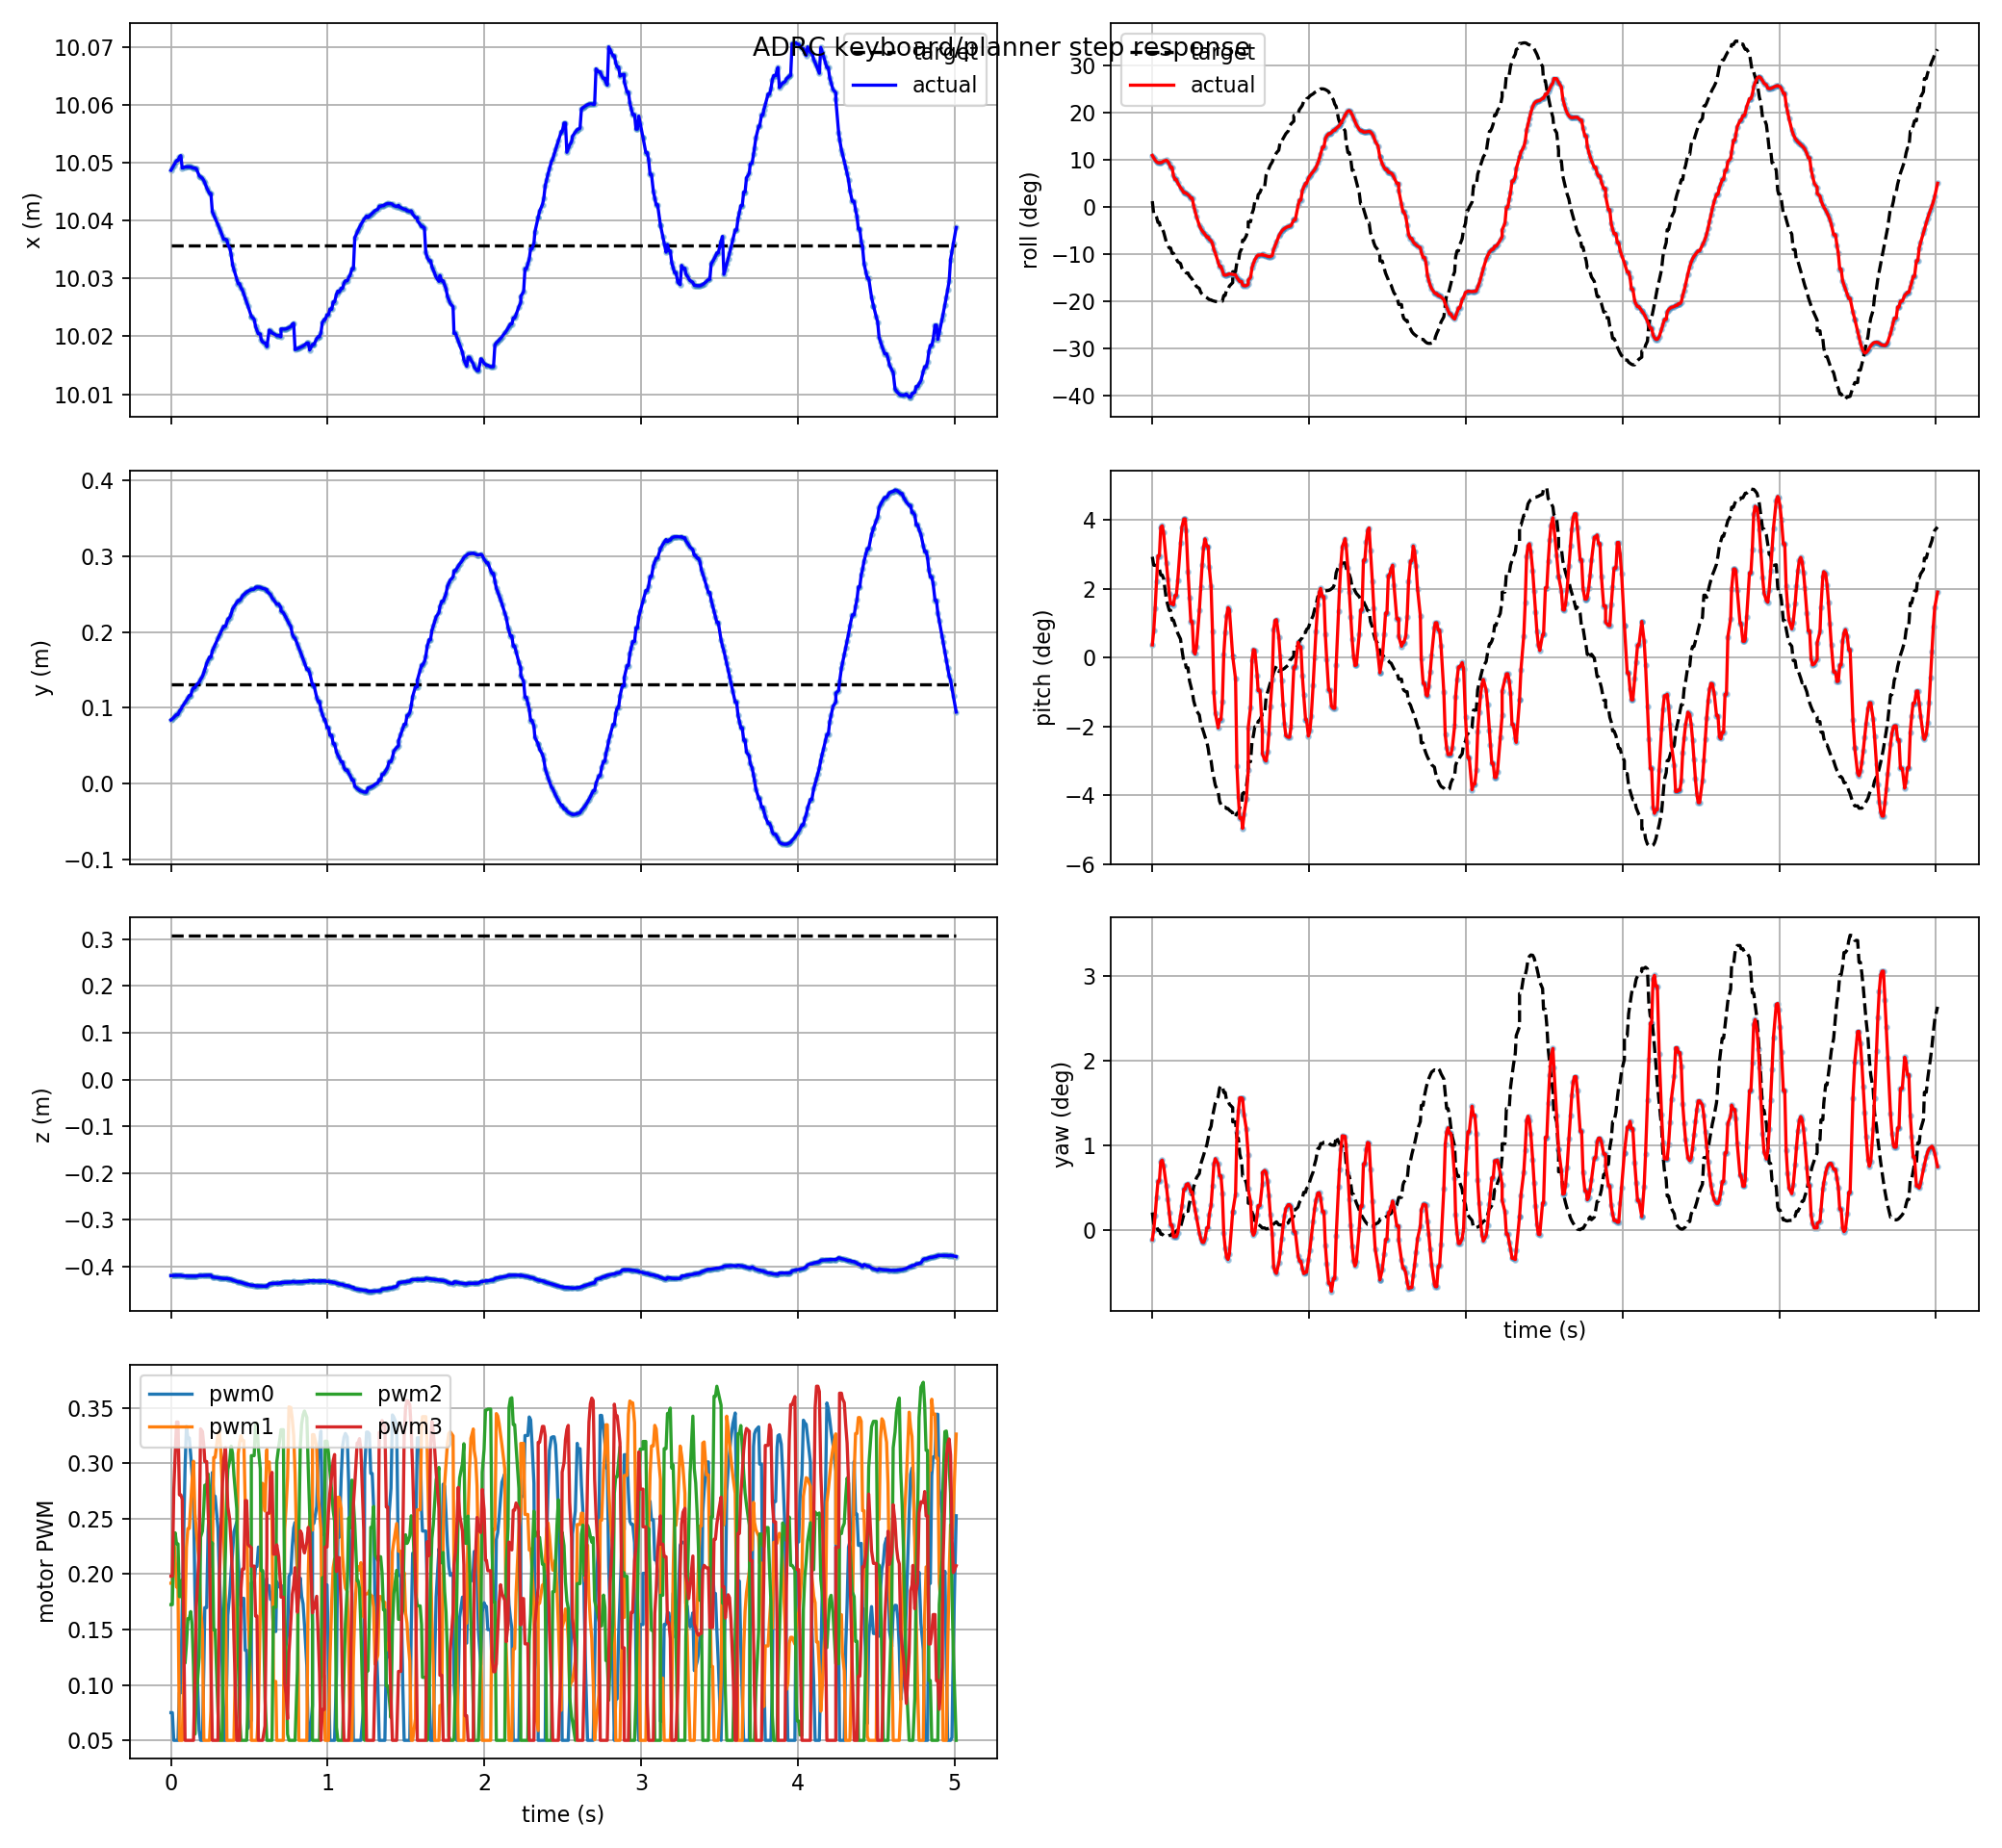

Data behind this chart, as committed beside it:
t, actual_x, actual_y, actual_z, target_x, target_y, target_z, actual_roll, actual_pitch, actual_yaw, target_roll, target_pitch, target_yaw, pwm0, pwm1, pwm2, pwm3, target_frame, target_child
0.0, 10.05, 0.08402, -0.4192, 10.04, 0.1308, 0.3088, 0.1894, 0.006419, -0.002056, 0.02038, 0.05107, 0.003548, 0.07497, 0.1917, 0.1724, 0.1981, keyboard_target, position_mode
0.009, 10.05, 0.08559, -0.419, 10.04, 0.1308, 0.3088, 0.18, 0.01358, -8.279457935826596e-05, -0.02794, 0.04678, 0.001201, 0.07497, 0.1917, 0.1724, 0.1981, keyboard_target, position_mode
0.018, 10.05, 0.08731, -0.4189, 10.04, 0.1308, 0.3088, 0.1722, 0.02495, 0.002979, -0.02794, 0.04678, 0.001201, 0.05, 0.2333, 0.2279, 0.2746, keyboard_target, position_mode
0.027, 10.05, 0.08917, -0.4188, 10.04, 0.1308, 0.3088, 0.1661, 0.03878, 0.00664, -0.03821, 0.04638, 0.0007349, 0.05, 0.2151, 0.2372, 0.3075, keyboard_target, position_mode
0.036, 10.05, 0.09116, -0.4186, 10.04, 0.1308, 0.3088, 0.1625, 0.05154, 0.01001, -0.05861, 0.04488, -0.000125, 0.05, 0.1882, 0.2272, 0.337, keyboard_target, position_mode
0.045, 10.05, 0.09116, -0.4186, 10.04, 0.1308, 0.3088, 0.1625, 0.05154, 0.01001, -0.05861, 0.04488, -0.000125, 0.05, 0.1882, 0.2272, 0.337, keyboard_target, position_mode
0.054, 10.05, 0.09556, -0.4186, 10.04, 0.1308, 0.3088, 0.1625, 0.06597, 0.01398, -0.08188, 0.0418, -0.0009215, 0.09289, 0.05, 0.1796, 0.2714, keyboard_target, position_mode
0.063, 10.05, 0.09798, -0.4187, 10.04, 0.1308, 0.3088, 0.1649, 0.06677, 0.01434, -0.08188, 0.0418, -0.0009215, 0.09289, 0.05, 0.1796, 0.2714, keyboard_target, position_mode
0.072, 10.05, 0.1015, -0.4196, 10.04, 0.1308, 0.3088, 0.1683, 0.06327, 0.01324, -0.09308, 0.04007, -0.001232, 0.1714, 0.05, 0.1949, 0.2674, keyboard_target, position_mode
0.09, 10.05, 0.1071, -0.42, 10.04, 0.1308, 0.3088, 0.1717, 0.04779, 0.008963, -0.1324, 0.02917, -0.001376, 0.2953, 0.1615, 0.1196, 0.05, keyboard_target, position_mode
0.099, 10.05, 0.11, -0.4201, 10.04, 0.1308, 0.3088, 0.1673, 0.03966, 0.006235, -0.1428, 0.02656, -0.001311, 0.3333, 0.224, 0.1368, 0.05, keyboard_target, position_mode
0.108, 10.05, 0.1131, -0.4202, 10.04, 0.1308, 0.3088, 0.1579, 0.03246, 0.003418, -0.1529, 0.02395, -0.001183, 0.3227, 0.2411, 0.1598, 0.05, keyboard_target, position_mode
0.117, 10.05, 0.1163, -0.4202, 10.04, 0.1308, 0.3088, 0.1448, 0.02726, 0.0009559, -0.1529, 0.02395, -0.001183, 0.3227, 0.2411, 0.1598, 0.05, keyboard_target, position_mode
0.126, 10.05, 0.1163, -0.4202, 10.04, 0.1308, 0.3088, 0.1448, 0.02726, 0.0009559, -0.1722, 0.01899, -0.0007947, 0.3077, 0.2624, 0.1661, 0.05, keyboard_target, position_mode
0.135, 10.05, 0.123, -0.4202, 10.04, 0.1308, 0.3088, 0.115, 0.02663, -0.001475, -0.1722, 0.01899, -0.0007947, 0.2896, 0.2837, 0.1543, 0.05, keyboard_target, position_mode
0.144, 10.05, 0.1266, -0.4203, 10.04, 0.1308, 0.3088, 0.1007, 0.03135, -0.001426, -0.1821, 0.0167, -0.0005674, 0.2713, 0.3017, 0.1164, 0.05, keyboard_target, position_mode
0.153, 10.05, 0.1266, -0.4203, 10.04, 0.1308, 0.3088, 0.1007, 0.03135, -0.001426, -0.1925, 0.01452, -0.0003225, 0.183, 0.2545, 0.05555, 0.1043, keyboard_target, position_mode
0.162, 10.05, 0.1302, -0.4204, 10.04, 0.1308, 0.3088, 0.08812, 0.03889, -0.0006995, -0.2032, 0.01236, -3.794710049889494e-05, 0.135, 0.2387, 0.0886, 0.1699, keyboard_target, position_mode
0.18, 10.05, 0.1339, -0.419, 10.04, 0.1308, 0.3088, 0.06998, 0.05812, 0.002902, -0.2101, 0.00934, 0.0005158, 0.05902, 0.2101, 0.1245, 0.221, keyboard_target, position_mode
0.189, 10.05, 0.1377, -0.4192, 10.04, 0.1308, 0.3088, 0.06317, 0.06615, 0.004793, -0.2277, 0.003962, 0.001589, 0.05, 0.1724, 0.2332, 0.3309, keyboard_target, position_mode
0.201, 10.05, 0.1416, -0.4192, 10.04, 0.1308, 0.3088, 0.05185, 0.07025, 0.008362, -0.2408, -0.002335, 0.003081, 0.05, 0.1477, 0.2387, 0.3285, keyboard_target, position_mode
0.21, 10.05, 0.1468, -0.4191, 10.04, 0.1308, 0.3088, 0.05185, 0.07025, 0.008362, -0.2408, -0.002335, 0.003081, 0.1178, 0.05, 0.2605, 0.3158, keyboard_target, position_mode
0.216, 10.05, 0.1507, -0.4189, 10.04, 0.1308, 0.3088, 0.04914, 0.06471, 0.009281, -0.2452, -0.00518, 0.003804, 0.1697, 0.05, 0.2801, 0.3014, keyboard_target, position_mode
0.228, 10.05, 0.1588, -0.4186, 10.04, 0.1308, 0.3088, 0.04434, 0.04327, 0.009486, -0.2452, -0.00518, 0.003804, 0.1697, 0.05, 0.2801, 0.3014, keyboard_target, position_mode
0.237, 10.05, 0.1628, -0.4185, 10.04, 0.1308, 0.3088, 0.03944, 0.03032, 0.008812, -0.2564, -0.0117, 0.005573, 0.2381, 0.05, 0.2904, 0.2581, keyboard_target, position_mode
0.246, 10.04, 0.167, -0.4185, 10.04, 0.1308, 0.3088, 0.03116, 0.01817, 0.007751, -0.2622, -0.01462, 0.006431, 0.2628, 0.05, 0.2767, 0.2242, keyboard_target, position_mode
0.255, 10.04, 0.167, -0.4185, 10.04, 0.1308, 0.3088, 0.03116, 0.01817, 0.007751, -0.2688, -0.01745, 0.007314, 0.2325, 0.07653, 0.2071, 0.1205, keyboard_target, position_mode
0.264, 10.04, 0.1753, -0.4224, 10.04, 0.1308, 0.3088, 0.002632, 0.002917, 0.005646, -0.2798, -0.02195, 0.008813, 0.2916, 0.2107, 0.2281, 0.05, keyboard_target, position_mode
0.273, 10.04, 0.1795, -0.4226, 10.04, 0.1308, 0.3088, -0.01686, 0.001775, 0.004061, -0.2878, -0.02461, 0.009791, 0.2702, 0.3051, 0.1496, 0.05, keyboard_target, position_mode
0.282, 10.04, 0.1836, -0.4229, 10.04, 0.1308, 0.3088, -0.03676, 0.005257, 0.002441, -0.2951, -0.02699, 0.01071, 0.2702, 0.3051, 0.1496, 0.05, keyboard_target, position_mode
0.3, 10.04, 0.1919, -0.4236, 10.04, 0.1308, 0.3088, -0.06928, 0.02373, -0.0006175, -0.3021, -0.02912, 0.01158, 0.2413, 0.326, 0.0763, 0.05, keyboard_target, position_mode
0.309, 10.04, 0.1959, -0.424, 10.04, 0.1308, 0.3088, -0.08062, 0.03562, -0.001816, -0.3169, -0.03354, 0.0135, 0.1994, 0.3287, 0.05, 0.1963, keyboard_target, position_mode
0.318, 10.04, 0.1999, -0.4245, 10.04, 0.1308, 0.3088, -0.08889, 0.04704, -0.00255, -0.323, -0.03558, 0.01442, 0.1674, 0.3114, 0.05, 0.237, keyboard_target, position_mode
0.327, 10.04, 0.2038, -0.425, 10.04, 0.1308, 0.3088, -0.09551, 0.05592, -0.002635, -0.328, -0.0377, 0.01533, 0.1152, 0.2813, 0.05, 0.2762, keyboard_target, position_mode
0.336, 10.04, 0.2076, -0.4255, 10.04, 0.1308, 0.3088, -0.1022, 0.06014, -0.001933, -0.3324, -0.04007, 0.01634, 0.05, 0.24, 0.1575, 0.3031, keyboard_target, position_mode
0.348, 10.04, 0.2076, -0.4255, 10.04, 0.1308, 0.3088, -0.1126, 0.05635, 0.0003863, -0.3366, -0.04283, 0.01748, 0.05, 0.1779, 0.221, 0.314, keyboard_target, position_mode
0.357, 10.04, 0.2134, -0.4253, 10.04, 0.1308, 0.3088, -0.1126, 0.05635, 0.0003863, -0.3404, -0.04641, 0.01894, 0.111, 0.05, 0.2759, 0.2825, keyboard_target, position_mode
0.363, 10.04, 0.217, -0.4259, 10.04, 0.1308, 0.3088, -0.1209, 0.046, 0.003, -0.3432, -0.04996, 0.02035, 0.1627, 0.05, 0.2943, 0.2606, keyboard_target, position_mode
0.375, 10.04, 0.2194, -0.4263, 10.04, 0.1308, 0.3088, -0.1261, 0.03595, 0.005045, -0.3448, -0.05239, 0.02131, 0.1824, 0.05, 0.3022, 0.2493, keyboard_target, position_mode
0.384, 10.03, 0.224, -0.4273, 10.04, 0.1308, 0.3088, -0.1369, 0.01301, 0.009104, -0.3474, -0.05761, 0.02335, 0.2028, 0.05, 0.3153, 0.227, keyboard_target, position_mode
0.393, 10.03, 0.2305, -0.4288, 10.04, 0.1308, 0.3088, -0.1583, -0.01767, 0.01359, -0.349, -0.0613, 0.0248, 0.2189, 0.05, 0.3089, 0.197, keyboard_target, position_mode
0.402, 10.03, 0.2336, -0.4297, 10.04, 0.1308, 0.3088, -0.172, -0.02815, 0.01464, -0.3504, -0.06478, 0.02617, 0.238, 0.05, 0.2888, 0.1414, keyboard_target, position_mode
0.42, 10.03, 0.2393, -0.4317, 10.04, 0.1308, 0.3088, -0.2044, -0.03563, 0.01354, -0.3517, -0.06796, 0.02742, 0.247, 0.183, 0.2589, 0.05, keyboard_target, position_mode
0.429, 10.03, 0.2419, -0.4327, 10.04, 0.1308, 0.3088, -0.2212, -0.03144, 0.01109, -0.3514, -0.07285, 0.02918, 0.2139, 0.3086, 0.1249, 0.05, keyboard_target, position_mode
0.438, 10.03, 0.2419, -0.4327, 10.04, 0.1308, 0.3088, -0.2212, -0.03144, 0.01109, -0.3496, -0.07457, 0.02966, 0.1924, 0.3184, 0.07149, 0.05, keyboard_target, position_mode
0.447, 10.03, 0.2443, -0.4338, 10.04, 0.1308, 0.3088, -0.2355, -0.0223, 0.007501, -0.3496, -0.07457, 0.02966, 0.1712, 0.3247, 0.05, 0.1865, keyboard_target, position_mode
0.456, 10.03, 0.2478, -0.435, 10.04, 0.1308, 0.3088, -0.2519, 0.001763, -0.0007329, -0.3283, -0.07584, 0.02831, 0.1781, 0.3203, 0.05, 0.2045, keyboard_target, position_mode
0.465, 10.03, 0.2497, -0.4359, 10.04, 0.1308, 0.3088, -0.2537, 0.01267, -0.003774, -0.3283, -0.07584, 0.02831, 0.1781, 0.3203, 0.05, 0.2045, keyboard_target, position_mode
0.474, 10.03, 0.2514, -0.4367, 10.04, 0.1308, 0.3088, -0.2526, 0.02105, -0.005702, -0.3057, -0.0766, 0.02665, 0.1312, 0.2625, 0.05, 0.2662, keyboard_target, position_mode
0.483, 10.03, 0.2528, -0.4374, 10.04, 0.1308, 0.3088, -0.2503, 0.02525, -0.006139, -0.3057, -0.0766, 0.02665, 0.1312, 0.2625, 0.05, 0.2662, keyboard_target, position_mode
0.492, 10.03, 0.2541, -0.4382, 10.04, 0.1308, 0.3088, -0.2485, 0.0242, -0.004959, -0.2933, -0.07743, 0.02586, 0.06082, 0.1641, 0.08523, 0.2265, keyboard_target, position_mode
0.513, 10.02, 0.2564, -0.4399, 10.04, 0.1308, 0.3088, -0.2503, 0.0005271, 0.003694, -0.2807, -0.0787, 0.02517, 0.06812, 0.08792, 0.163, 0.2236, keyboard_target, position_mode
0.513, 10.02, 0.2564, -0.4399, 10.04, 0.1308, 0.3088, -0.2503, 0.0005271, 0.003694, -0.2404, -0.08057, 0.02224, 0.1921, 0.05, 0.3067, 0.2072, keyboard_target, position_mode
0.531, 10.02, 0.2569, -0.4402, 10.04, 0.1308, 0.3088, -0.2521, -0.01082, 0.007303, -0.2404, -0.08057, 0.02224, 0.1921, 0.05, 0.3067, 0.2072, keyboard_target, position_mode
0.54, 10.02, 0.2593, -0.4411, 10.04, 0.1308, 0.3088, -0.2628, -0.05513, 0.02021, -0.2046, -0.07894, 0.01887, 0.2068, 0.05, 0.3358, 0.1621, keyboard_target, position_mode
0.549, 10.02, 0.2595, -0.4413, 10.04, 0.1308, 0.3088, -0.2694, -0.07056, 0.02446, -0.2046, -0.07894, 0.01887, 0.2068, 0.05, 0.3358, 0.1621, keyboard_target, position_mode
0.558, 10.02, 0.2594, -0.4414, 10.04, 0.1308, 0.3088, -0.2766, -0.08149, 0.02719, -0.1701, -0.07605, 0.01556, 0.2243, 0.07624, 0.3131, 0.05, keyboard_target, position_mode
0.57, 10.02, 0.2594, -0.4414, 10.04, 0.1308, 0.3088, -0.2766, -0.08149, 0.02719, -0.155, -0.07432, 0.01411, 0.2228, 0.1695, 0.2948, 0.05, keyboard_target, position_mode
0.576, 10.02, 0.2586, -0.4417, 10.04, 0.1308, 0.3088, -0.2895, -0.08666, 0.02702, -0.1238, -0.0689, 0.01107, 0.2022, 0.2817, 0.2031, 0.05, keyboard_target, position_mode
0.585, 10.02, 0.2578, -0.4418, 10.04, 0.1308, 0.3088, -0.2925, -0.07966, 0.02381, -0.1238, -0.0689, 0.01107, 0.2022, 0.2817, 0.2031, 0.05, keyboard_target, position_mode
... 442 more rows
